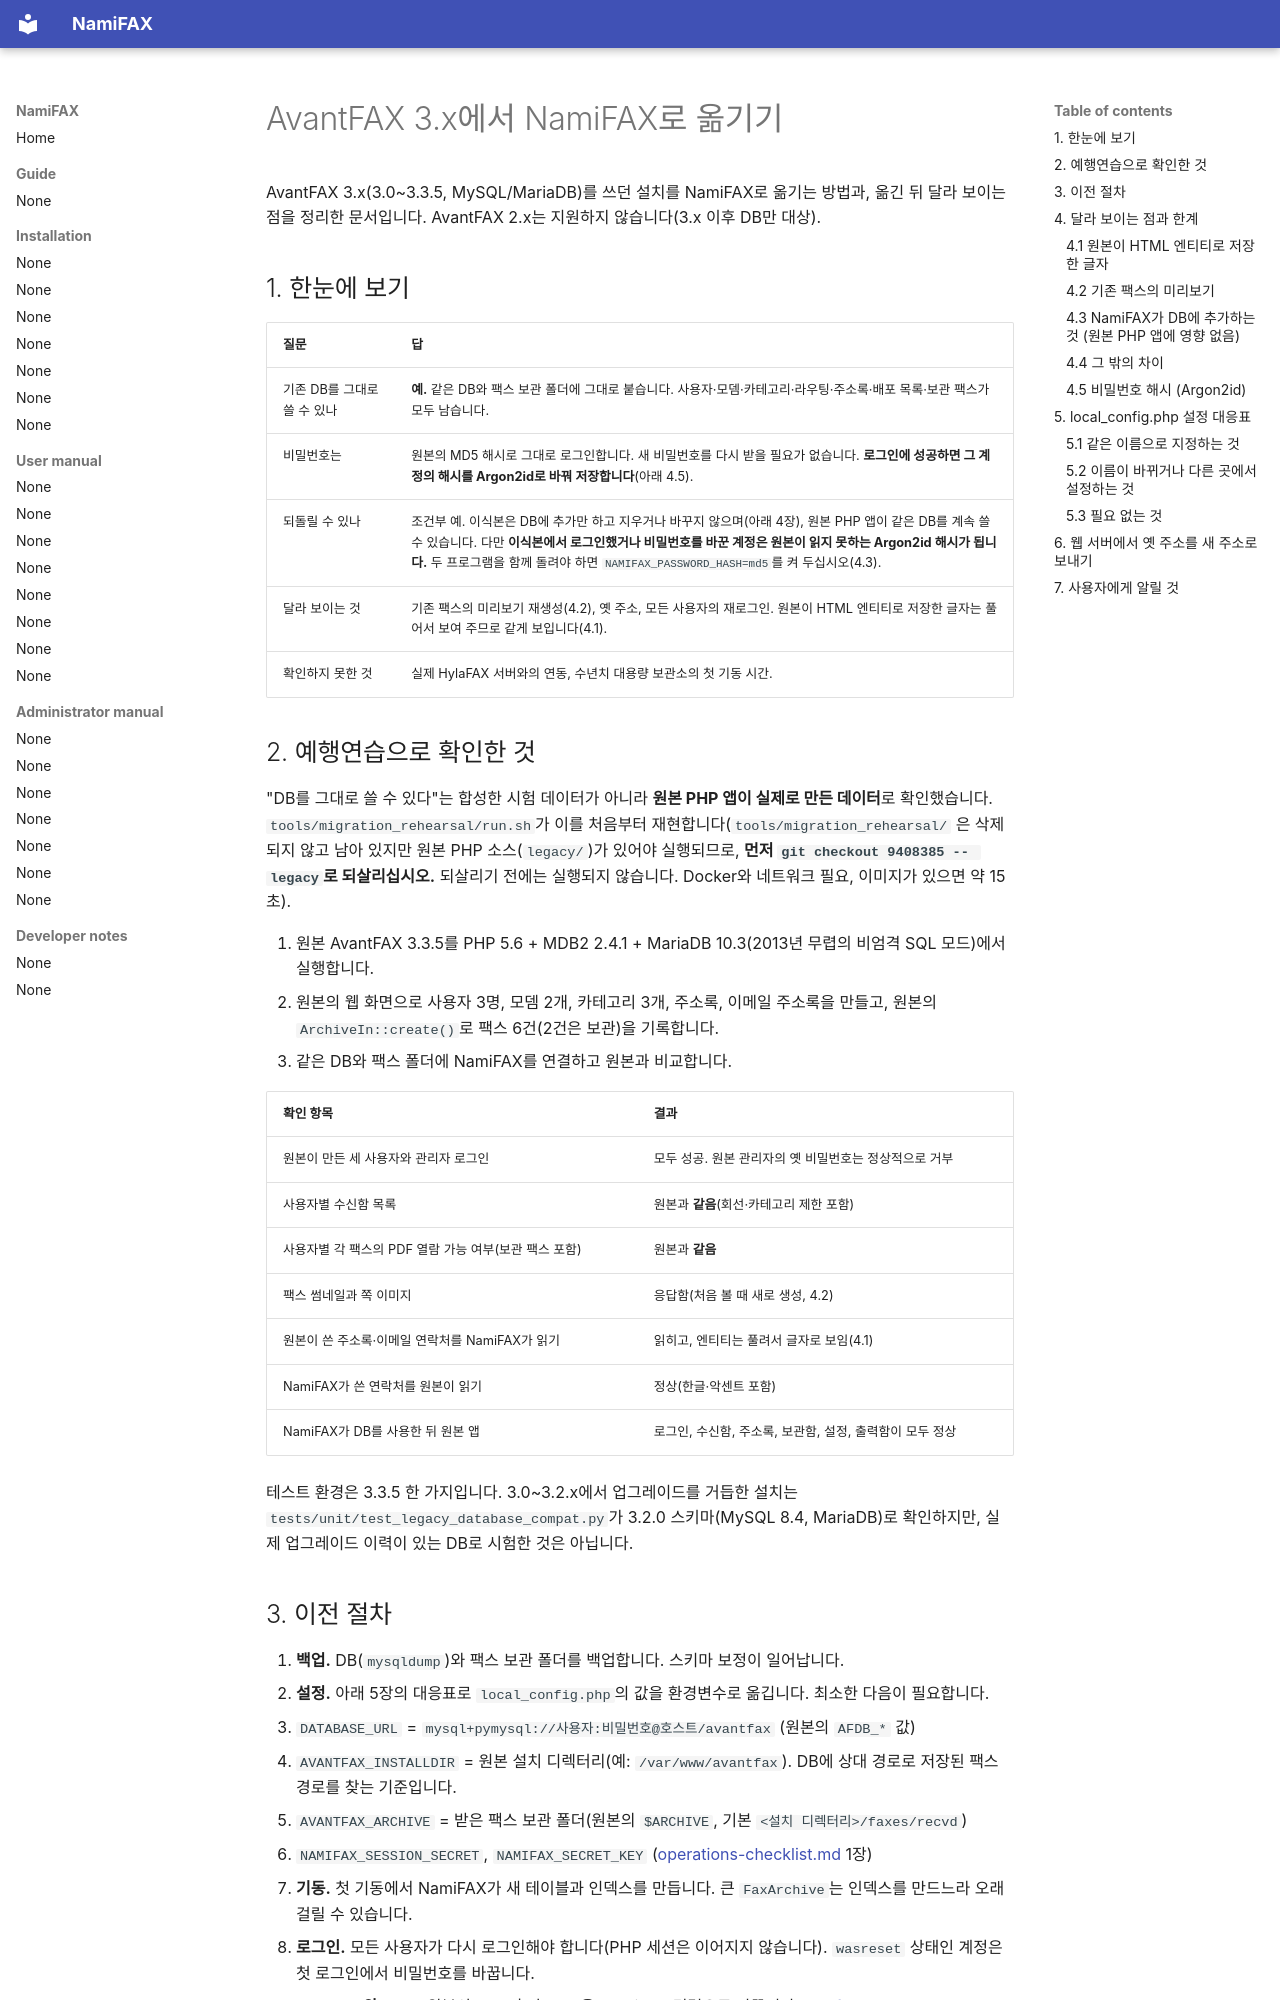

repository: search5/nami-fax · page: ko/install/migration/index.html · generator: mkdocs

# AvantFAX 3.x에서 NamiFAX로 옮기기

AvantFAX 3.x(3.0~3.3.5, MySQL/MariaDB)를 쓰던 설치를 NamiFAX로 옮기는 방법과, 옮긴 뒤 달라 보이는 점을 정리한 문서입니다.
AvantFAX 2.x는 지원하지 않습니다(3.x 이후 DB만 대상).

## 1. 한눈에 보기

| 질문 | 답 |
|---|---|
| 기존 DB를 그대로 쓸 수 있나 | **예.** 같은 DB와 팩스 보관 폴더에 그대로 붙습니다. 사용자·모뎀·카테고리·라우팅·주소록·배포 목록·보관 팩스가 모두 남습니다. |
| 비밀번호는 | 원본의 MD5 해시로 그대로 로그인합니다. 새 비밀번호를 다시 받을 필요가 없습니다. **로그인에 성공하면 그 계정의 해시를 Argon2id로 바꿔 저장합니다**(아래 4.5). |
| 되돌릴 수 있나 | 조건부 예. 이식본은 DB에 추가만 하고 지우거나 바꾸지 않으며(아래 4장), 원본 PHP 앱이 같은 DB를 계속 쓸 수 있습니다. 다만 **이식본에서 로그인했거나 비밀번호를 바꾼 계정은 원본이 읽지 못하는 Argon2id 해시가 됩니다.** 두 프로그램을 함께 돌려야 하면 `NAMIFAX_PASSWORD_HASH=md5`를 켜 두십시오(4.3). |
| 달라 보이는 것 | 기존 팩스의 미리보기 재생성(4.2), 옛 주소, 모든 사용자의 재로그인. 원본이 HTML 엔티티로 저장한 글자는 풀어서 보여 주므로 같게 보입니다(4.1). |
| 확인하지 못한 것 | 실제 HylaFAX 서버와의 연동, 수년치 대용량 보관소의 첫 기동 시간. |

## 2. 예행연습으로 확인한 것

"DB를 그대로 쓸 수 있다"는 합성한 시험 데이터가 아니라 **원본 PHP 앱이 실제로 만든 데이터**로 확인했습니다.
`tools/migration_rehearsal/run.sh`가 이를 처음부터 재현합니다(`tools/migration_rehearsal/` 은 삭제되지 않고 남아 있지만 원본 PHP 소스(`legacy/`)가 있어야 실행되므로, **먼저 `git checkout 9408385 -- legacy`로 되살리십시오.** 되살리기 전에는 실행되지 않습니다. Docker와 네트워크 필요, 이미지가 있으면 약 15초).

1. 원본 AvantFAX 3.3.5를 PHP 5.6 + MDB2 2.4.1 + MariaDB 10.3(2013년 무렵의 비엄격 SQL 모드)에서 실행합니다.
2. 원본의 웹 화면으로 사용자 3명, 모뎀 2개, 카테고리 3개, 주소록, 이메일 주소록을 만들고, 원본의 `ArchiveIn::create()`로 팩스 6건(2건은 보관)을 기록합니다.
3. 같은 DB와 팩스 폴더에 NamiFAX를 연결하고 원본과 비교합니다.

| 확인 항목 | 결과 |
|---|---|
| 원본이 만든 세 사용자와 관리자 로그인 | 모두 성공. 원본 관리자의 옛 비밀번호는 정상적으로 거부 |
| 사용자별 수신함 목록 | 원본과 **같음**(회선·카테고리 제한 포함) |
| 사용자별 각 팩스의 PDF 열람 가능 여부(보관 팩스 포함) | 원본과 **같음** |
| 팩스 썸네일과 쪽 이미지 | 응답함(처음 볼 때 새로 생성, 4.2) |
| 원본이 쓴 주소록·이메일 연락처를 NamiFAX가 읽기 | 읽히고, 엔티티는 풀려서 글자로 보임(4.1) |
| NamiFAX가 쓴 연락처를 원본이 읽기 | 정상(한글·악센트 포함) |
| NamiFAX가 DB를 사용한 뒤 원본 앱 | 로그인, 수신함, 주소록, 보관함, 설정, 출력함이 모두 정상 |

테스트 환경은 3.3.5 한 가지입니다. 3.0~3.2.x에서 업그레이드를 거듭한 설치는 `tests/unit/test_legacy_database_compat.py`가
3.2.0 스키마(MySQL 8.4, MariaDB)로 확인하지만, 실제 업그레이드 이력이 있는 DB로 시험한 것은 아닙니다.

## 3. 이전 절차

1. **백업.** DB(`mysqldump`)와 팩스 보관 폴더를 백업합니다. 스키마 보정이 일어납니다.
2. **설정.** 아래 5장의 대응표로 `local_config.php`의 값을 환경변수로 옮깁니다. 최소한 다음이 필요합니다.
   - `DATABASE_URL` = `mysql+pymysql://사용자:비밀번호@호스트/avantfax` (원본의 `AFDB_*` 값)
   - `AVANTFAX_INSTALLDIR` = 원본 설치 디렉터리(예: `/var/www/avantfax`). DB에 상대 경로로 저장된 팩스 경로를 찾는 기준입니다.
   - `AVANTFAX_ARCHIVE` = 받은 팩스 보관 폴더(원본의 `$ARCHIVE`, 기본 `<설치 디렉터리>/faxes/recvd`)
   - `NAMIFAX_SESSION_SECRET`, `NAMIFAX_SECRET_KEY` ([operations-checklist.md](operations-checklist.md) 1장)
3. **기동.** 첫 기동에서 NamiFAX가 새 테이블과 인덱스를 만듭니다. 큰 `FaxArchive`는 인덱스를 만드느라 오래 걸릴 수 있습니다.
4. **로그인.** 모든 사용자가 다시 로그인해야 합니다(PHP 세션은 이어지지 않습니다). `wasreset` 상태인 계정은 첫 로그인에서 비밀번호를 바꿉니다.
5. **HylaFAX와 cron.** 원본의 PHP 훅과 cron을 NamiFAX 명령으로 바꿉니다. [hylafax.md](hylafax.md), `deploy/hylafax/`(훅 스크립트와 설정 조각), `deploy/cron.d/namifax`를 보십시오.
6. **웹 서버.** 옛 주소를 새 주소로 보내는 규칙을 넣습니다(6장).
7. **SMTP.** 관리자 화면의 SMTP 설정에서 다시 입력합니다(원본의 `SMTP_*` 변수는 읽지 않습니다).

원본 PHP 앱을 한동안 함께 돌려도 됩니다(같은 DB). 다만 이 병행 운영은 위 예행연습의 읽기·쓰기 범위에서만 확인했습니다.

## 4. 달라 보이는 점과 한계
